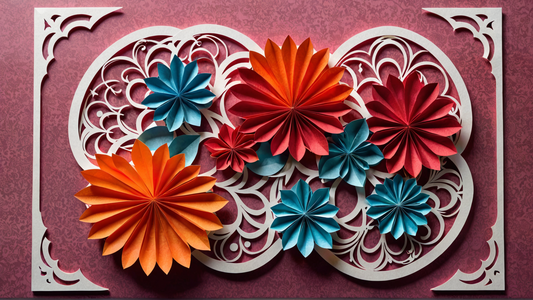
Generation parameters embedded in this image by AUTOMATIC1111 Stable Diffusion web UI or a fork of it (Forge, ...) (PNG 'parameters' text chunk):
Kirigami representation of small centered composition, product shot, plain background, wallpaper art, in the center is an image of a Elite Antsy-pantsy "The Gift of Ice", ordinary, blank background, ugly, rich vivid colors, highly contrasted, shiny, cinematic perfect intricate stunning fine detail, glossy . 3D, paper folding, paper cutting, Japanese, intricate, symmetrical, precision, clean lines
Negative prompt: painting, drawing, 2D, noisy, blurry, deformed, cluttered background, beautiful, cute, 
Steps: 35, Sampler: DPM++ 3M SDE, Schedule type: Karras, CFG scale: 3, Seed: 3516325493, Size: 1920x1080, Model hash: 4496b36d48, Model: DreamShaperXL_Turbo_v2_1, Hypertile U-Net: True, Hypertile VAE: True, Style Selector Enabled: True, Style Selector Randomize: True, Style Selector Style: Kirigami, Version: v1.9.4